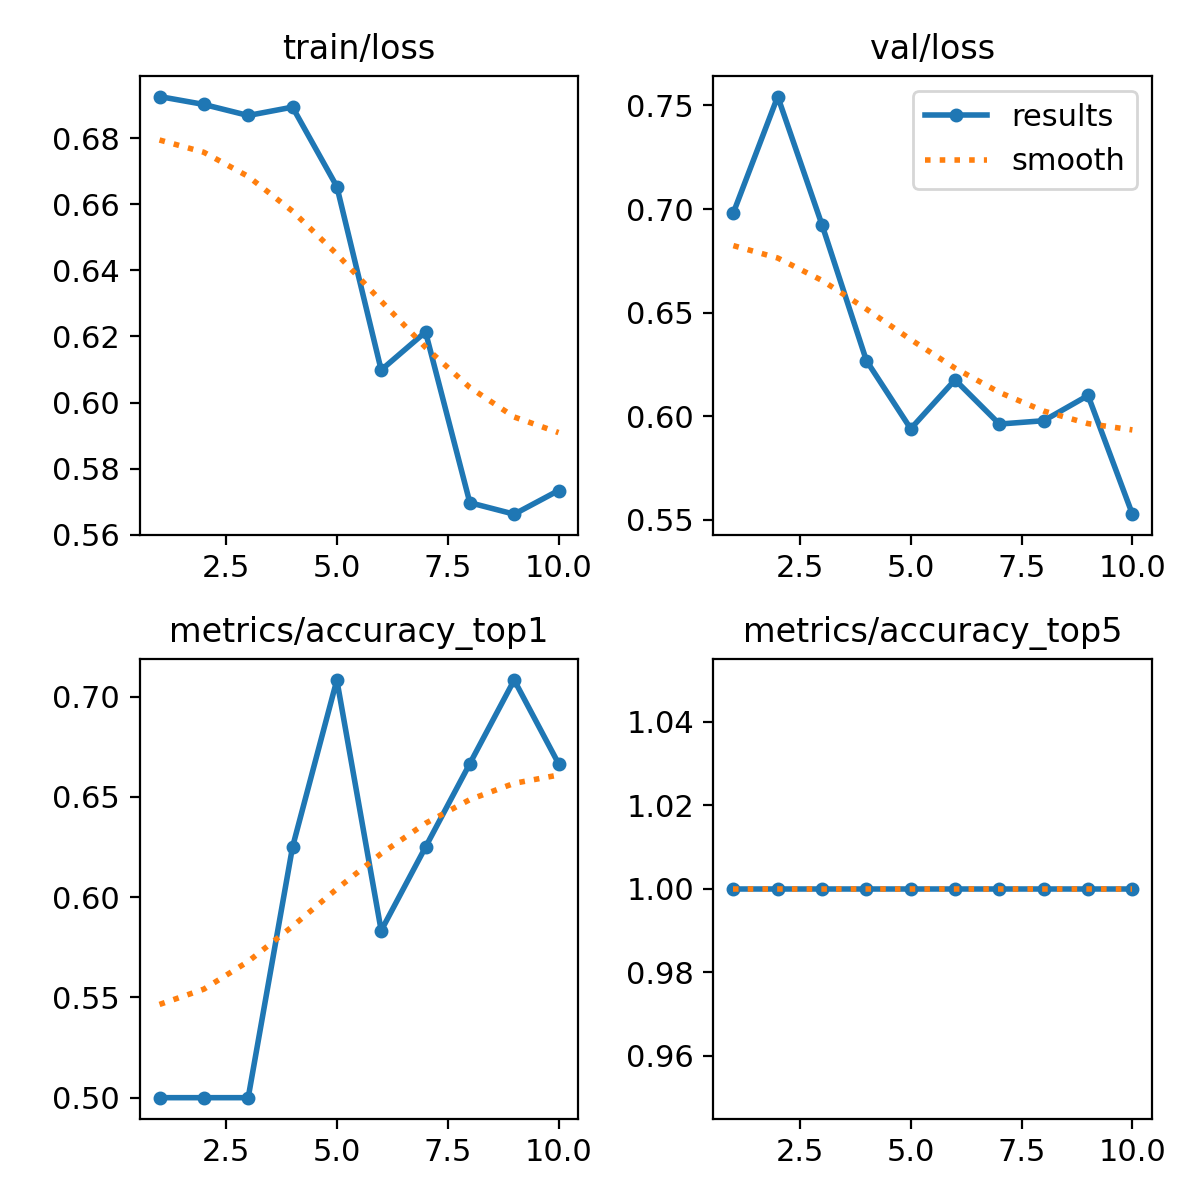

The table this chart was drawn from, first rows:
epoch, time, train/loss, metrics/accuracy_top1, metrics/accuracy_top5, val/loss, lr/pg0, lr/pg1, lr/pg2
1, 15.03, 0.6926, 0.5, 1, 0.6982, 0.0001834, 0.0001834, 0.0001834
2, 29.32, 0.6902, 0.5, 1, 0.7543, 0.0003682, 0.0003682, 0.0003682
3, 43.31, 0.6868, 0.5, 1, 0.6923, 0.0005372, 0.0005372, 0.0005372
4, 57.37, 0.6894, 0.625, 1, 0.6269, 0.0006904, 0.0006904, 0.0006904
5, 71.2, 0.6653, 0.7083, 1, 0.594, 0.0008277, 0.0008277, 0.0008277
6, 85.86, 0.6098, 0.5833, 1, 0.6176, 0.0009492, 0.0009492, 0.0009492
7, 99.98, 0.6213, 0.625, 1, 0.5962, 0.001055, 0.001055, 0.001055
8, 114.1, 0.5697, 0.6667, 1, 0.5979, 0.001145, 0.001145, 0.001145
9, 128.2, 0.5662, 0.7083, 1, 0.61, 0.001139, 0.001139, 0.001139
10, 141.9, 0.5734, 0.6667, 1, 0.5528, 0.001073, 0.001073, 0.001073
